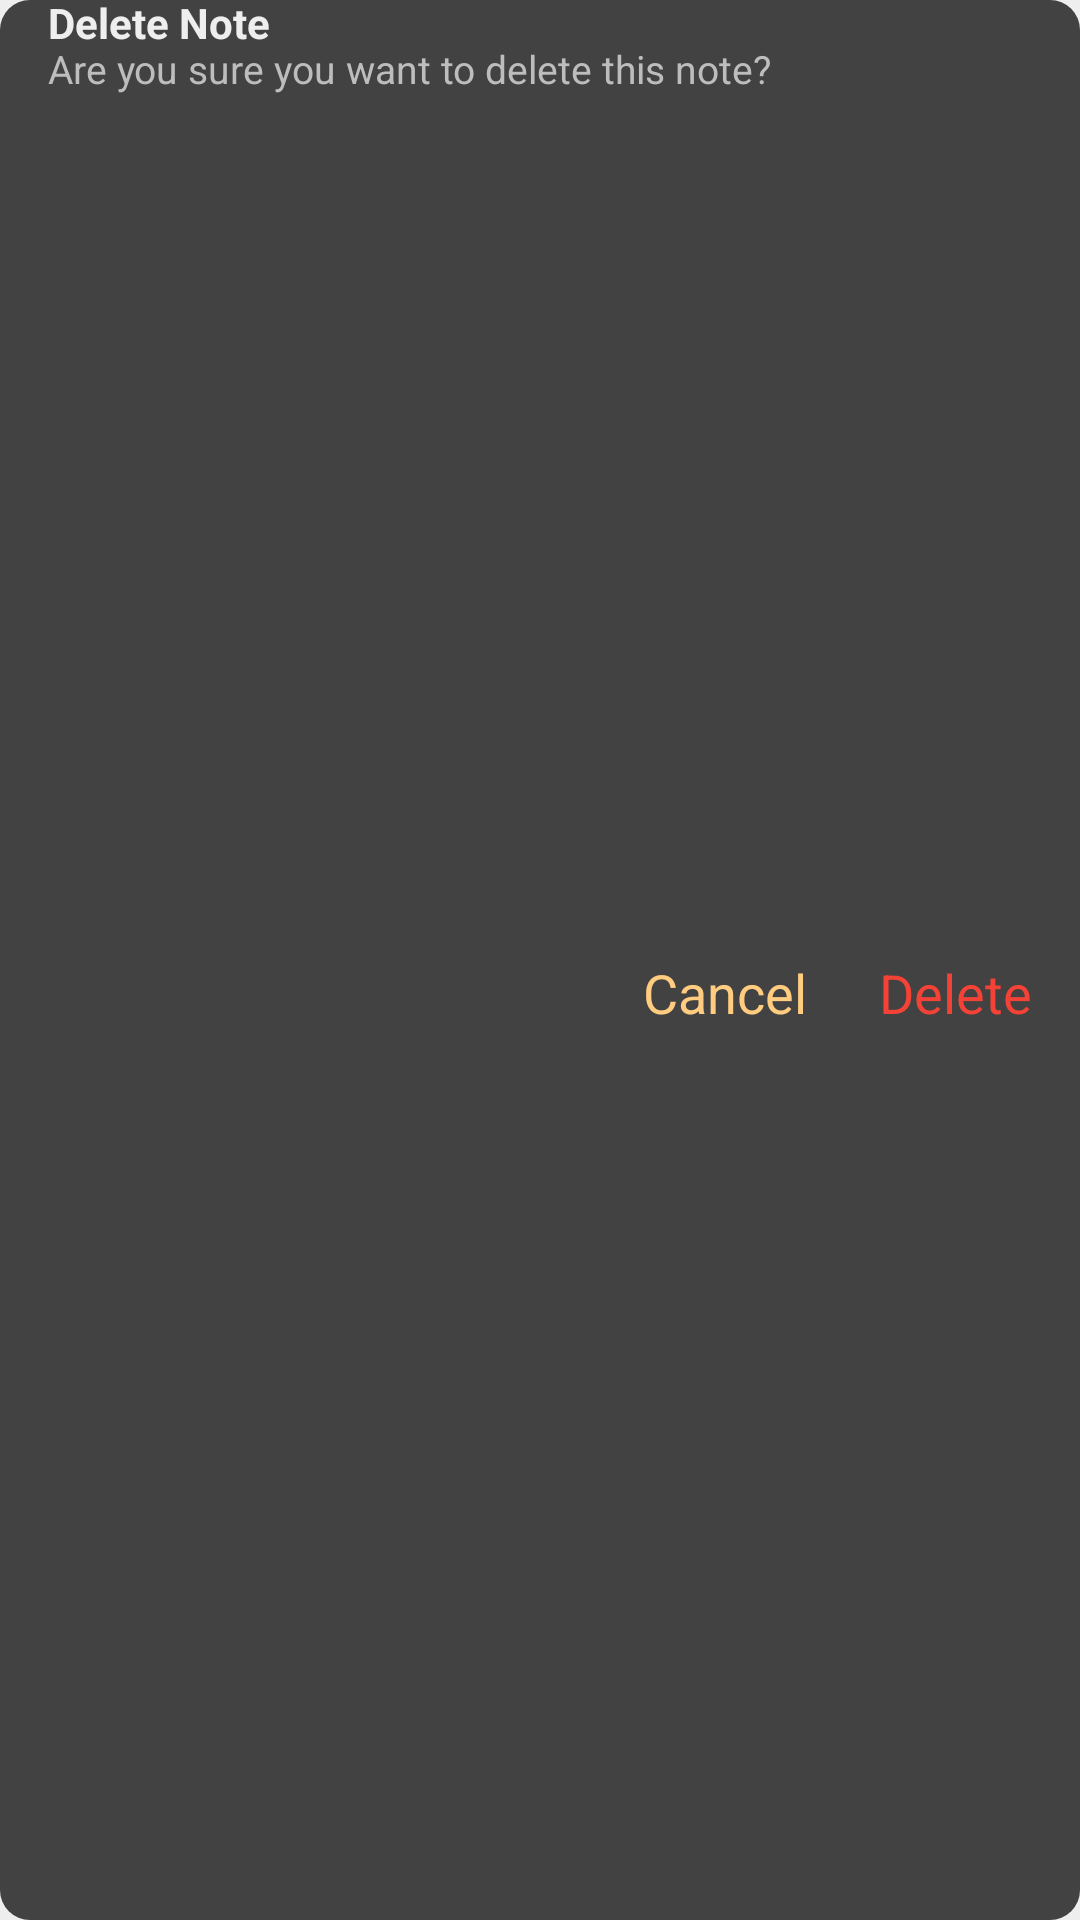

Produce the Android XML layout that renders to this screen, including the resource entries it uses.
<!-- AndroidManifest.xml: application theme Theme.NotesApp -->
<!-- res/layout/layout_delete_note.xml -->
<?xml version="1.0" encoding="utf-8"?>
<androidx.constraintlayout.widget.ConstraintLayout
    xmlns:android="http://schemas.android.com/apk/res/android"
    xmlns:app="http://schemas.android.com/apk/res-auto"
    android:id="@+id/layout_delete_note_container"
    android:layout_width="match_parent"
    android:layout_height="wrap_content"
    android:layout_gravity="center"
    android:layout_margin="10dp"
    android:background="@drawable/background_dialog">

    <ImageView
        android:id="@+id/image_delete_note"
        android:layout_width="wrap_content"
        android:layout_height="wrap_content"
        android:layout_marginStart="8dp"
        android:layout_marginTop="8dp"
        android:layout_marginLeft="8dp"
        android:contentDescription="@string/app_name"
        android:src="@drawable/ic_baseline_delete_24"
        app:tint="@color/gallery"
        app:layout_constraintStart_toStartOf="parent"
        app:layout_constraintTop_toTopOf="parent" />

    <TextView
        android:layout_width="0dp"
        android:layout_height="wrap_content"
        android:layout_marginStart="8dp"
        android:layout_marginEnd="8dp"
        android:includeFontPadding="false"
        android:text="@string/delete_note"
        android:textStyle="bold"
        android:textColor="@color/gallery"
        android:textSize="14sp"
        app:layout_constraintBottom_toBottomOf="@id/image_delete_note"
        app:layout_constraintEnd_toEndOf="parent"
        app:layout_constraintStart_toEndOf="@id/image_delete_note"
        app:layout_constraintTop_toTopOf="@id/image_delete_note"/>

    <TextView
        android:id="@+id/delete_note_warning"
        android:layout_width="0dp"
        android:layout_height="wrap_content"
        android:layout_marginStart="8dp"
        android:layout_marginTop="8dp"
        android:layout_marginEnd="8dp"
        android:includeFontPadding="false"
        android:paddingStart="8dp"
        android:paddingEnd="8dp"
        android:text="@string/delete_note_warning"
        android:textColor="@color/silver"
        android:textSize="13sp"
        app:layout_constraintTop_toBottomOf="@id/image_delete_note"
        app:layout_constraintStart_toStartOf="parent"/>

    <TextView
        android:id="@+id/delete_option"
        android:layout_width="wrap_content"
        android:layout_height="wrap_content"
        android:layout_marginEnd="8dp"
        android:layout_marginBottom="8dp"
        android:layout_marginRight="8dp"
        android:includeFontPadding="false"
        android:padding="8dp"
        android:text="@string/delete_option"
        android:textColor="@color/pomegranate"
        android:textSize="18sp"
        app:layout_constraintBottom_toBottomOf="parent"
        app:layout_constraintEnd_toEndOf="parent"
        app:layout_constraintTop_toBottomOf="@id/delete_note_warning"/>

    <TextView
        android:id="@+id/cancel_option"
        android:layout_width="wrap_content"
        android:layout_height="wrap_content"
        android:layout_marginEnd="8dp"
        android:layout_marginBottom="8dp"
        android:layout_marginRight="8dp"
        android:includeFontPadding="false"
        android:padding="8dp"
        android:text="@string/cancel_option"
        android:textColor="@color/chardonnay"
        android:textSize="18sp"
        app:layout_constraintBottom_toBottomOf="parent"
        app:layout_constraintEnd_toStartOf="@id/delete_option"
        app:layout_constraintTop_toBottomOf="@id/delete_note_warning"/>

</androidx.constraintlayout.widget.ConstraintLayout>
<!-- resources referenced by this layout -->
<resources>
  <color name="chardonnay">#FFCC80</color>
  <color name="gallery">#EEEEEE</color>
  <color name="pomegranate">#f44336</color>
  <color name="silver">#BDBDBD</color>
  <!-- drawable background_dialog (drawable) -->
  <?xml version="1.0" encoding="utf-8"?>
  <shape xmlns:android="http://schemas.android.com/apk/res/android"
      android:shape="rectangle">
      <solid android:color="@color/cardview_dark_background"/>
      <corners android:radius="10dp"/>
  </shape>
  <string name="app_name">NotesApp</string>
  <string name="cancel_option">Cancel</string>
  <string name="delete_note">Delete Note</string>
  <string name="delete_note_warning">Are you sure you want to delete this note?</string>
  <string name="delete_option">Delete</string>
  <style name="Theme.NotesApp" parent="Theme.MaterialComponents.DayNight.NoActionBar">
          
          <item name="colorPrimary">@color/lilac_bush</item>
          <item name="colorPrimaryVariant">@color/gallery</item>
          <item name="colorOnPrimary">@color/white</item>
          
          <item name="colorSecondary">@color/teal_200</item>
          <item name="colorSecondaryVariant">@color/teal_700</item>
          <item name="colorOnSecondary">@color/black</item>
          
          <item name="android:statusBarColor" tools:targetApi="l">?attr/colorPrimaryVariant</item>
          <item name="android:windowLightStatusBar">true</item>
          
          <item name="android:colorBackground">@color/gallery</item>
          <item name="searchViewStyle">@style/SearchView</item>
      </style>
  <color name="lilac_bush">#9575CD</color>
  <color name="white">#FFFFFFFF</color>
  <color name="teal_200">#FF03DAC5</color>
  <color name="teal_700">#FF018786</color>
  <color name="black">#FF000000</color>
  <style name="SearchView" parent="Widget.AppCompat.SearchView">
          <item name="queryHint">@string/search_text_holder</item>
      </style>
  <string name="search_text_holder">Search your notes</string>
</resources>
